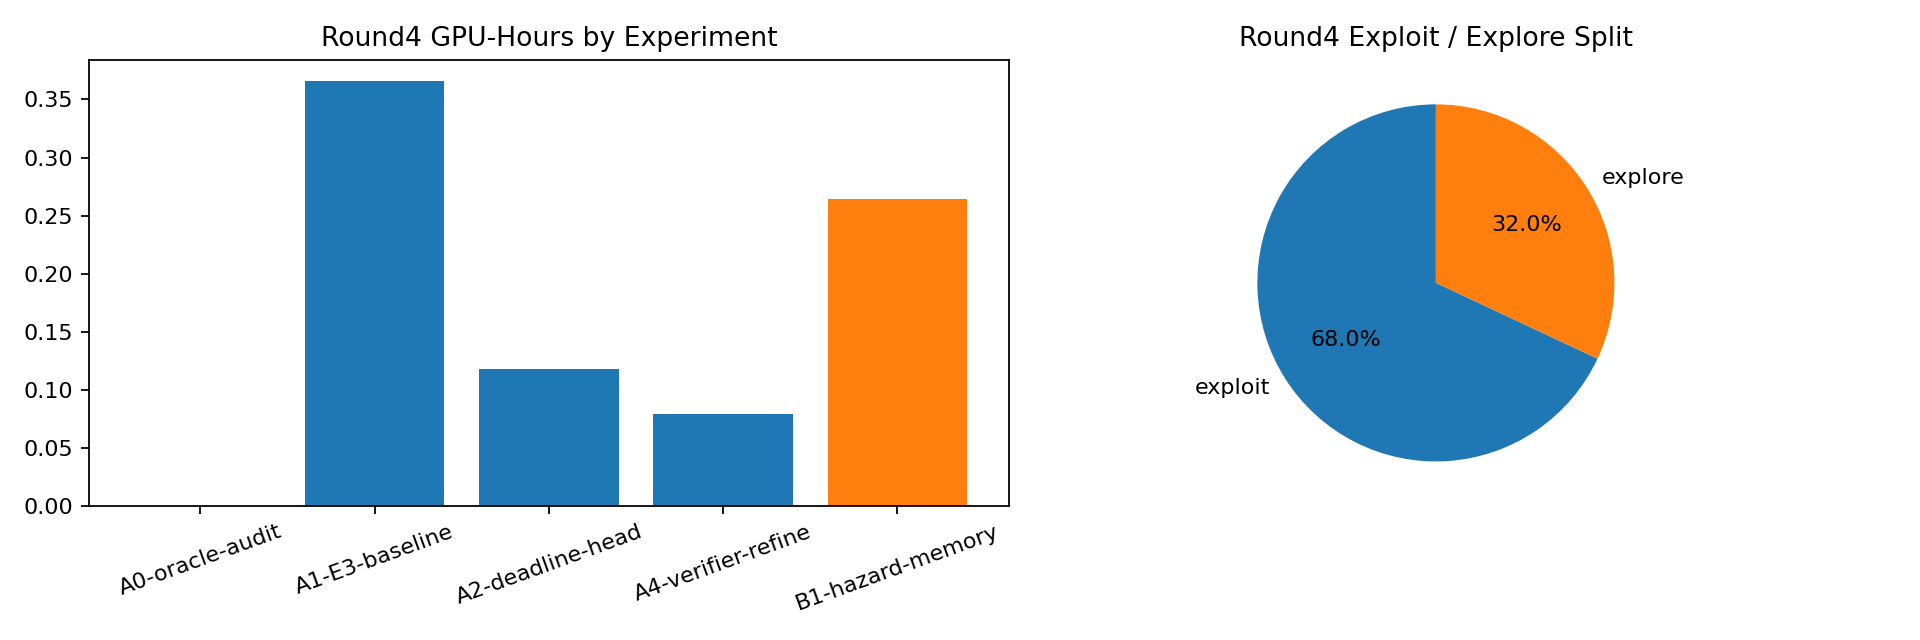

Data behind this chart, as committed beside it:
experiment, bucket, gpu_hours, status, portfolio_share
A0-oracle-audit, exploit, 0.0, completed, 0.0
A1-E3-baseline, exploit, 0.3659, completed, 0.4423
A2-deadline-head, exploit, 0.1177, completed, 0.1423
A4-verifier-refine, exploit, 0.07912, completed, 0.09563
B1-hazard-memory, explore, 0.2646, completed, 0.3198
